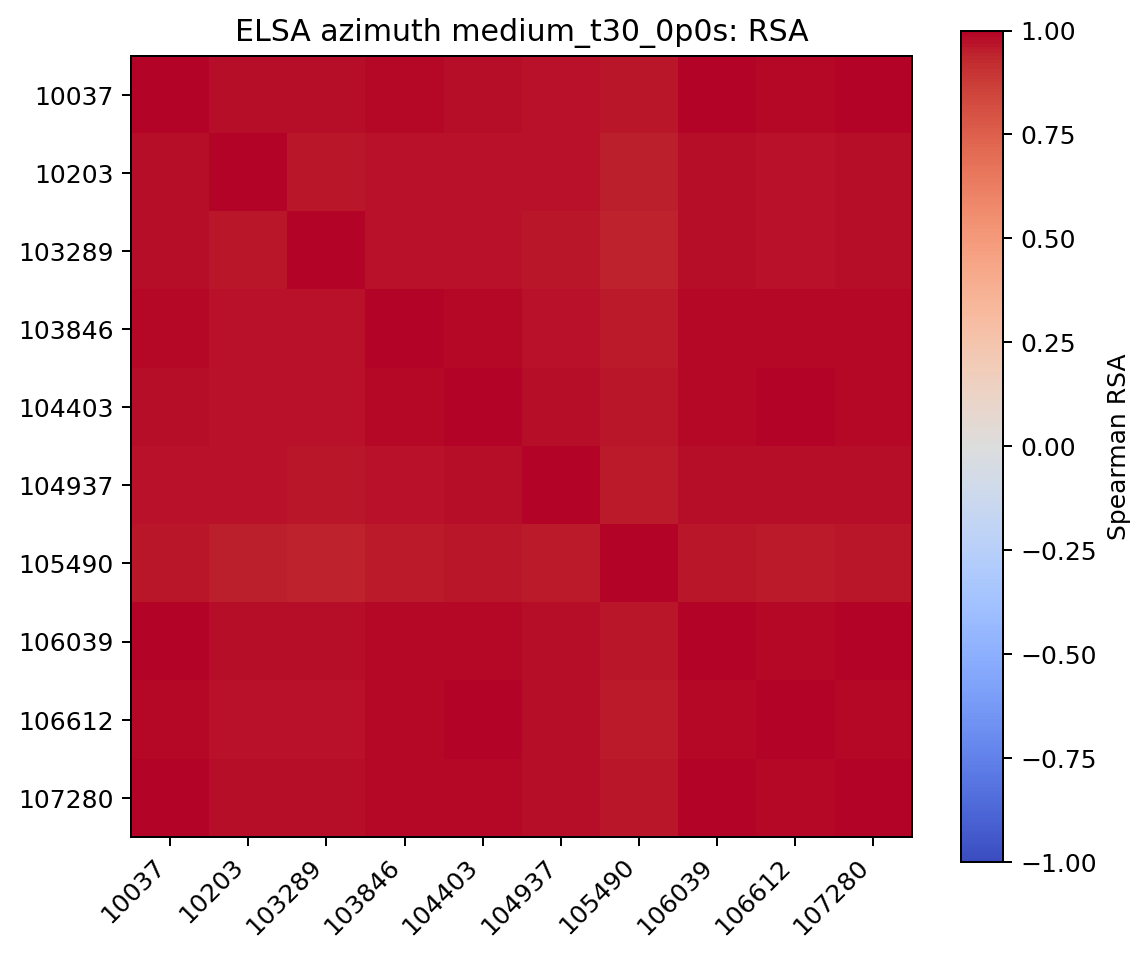

Values plotted in this chart, from the file beside it:
, 10037, 10203, 103289, 103846, 104403, 104937, 105490, 106039, 106612, 107280
10037, 1.0, 0.9769, 0.9782, 0.9874, 0.9824, 0.9746, 0.9611, 0.9945, 0.9873, 0.9937
10203, 0.9769, 1.0, 0.9638, 0.976, 0.9756, 0.9726, 0.9512, 0.9772, 0.974, 0.9778
103289, 0.9782, 0.9638, 1.0, 0.97, 0.9719, 0.9654, 0.9448, 0.9792, 0.9749, 0.9776
103846, 0.9874, 0.976, 0.97, 1.0, 0.9876, 0.976, 0.9579, 0.9907, 0.9847, 0.9904
104403, 0.9824, 0.9756, 0.9719, 0.9876, 1.0, 0.9815, 0.962, 0.9871, 0.993, 0.9907
104937, 0.9746, 0.9726, 0.9654, 0.976, 0.9815, 1.0, 0.9595, 0.9806, 0.9792, 0.9809
105490, 0.9611, 0.9512, 0.9448, 0.9579, 0.962, 0.9595, 1.0, 0.9679, 0.9544, 0.967
106039, 0.9945, 0.9772, 0.9792, 0.9907, 0.9871, 0.9806, 0.9679, 1.0, 0.9899, 0.9961
106612, 0.9873, 0.974, 0.9749, 0.9847, 0.993, 0.9792, 0.9544, 0.9899, 1.0, 0.9916
107280, 0.9937, 0.9778, 0.9776, 0.9904, 0.9907, 0.9809, 0.967, 0.9961, 0.9916, 1.0
